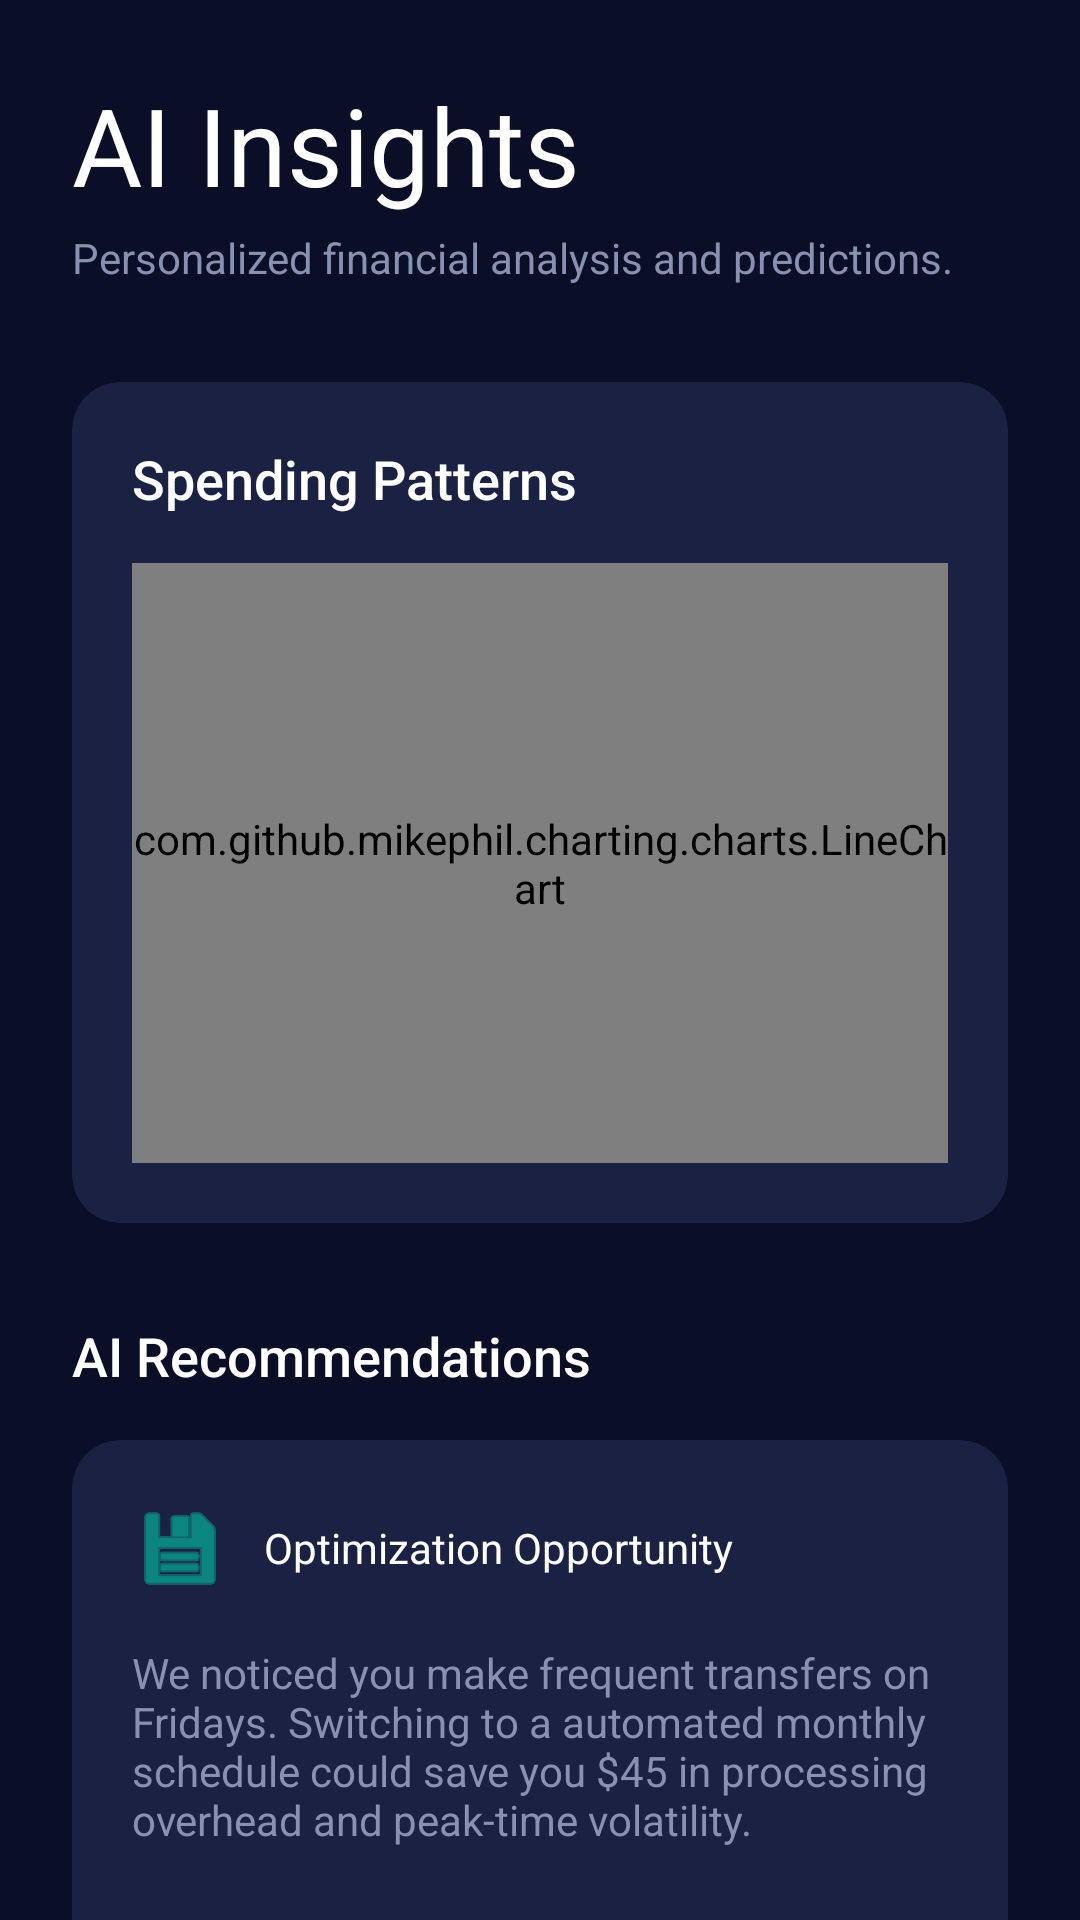

Produce the Android XML layout that renders to this screen, including the resource entries it uses.
<!-- AndroidManifest.xml: application theme Theme.SwiftApp -->
<!-- res/layout/fragment_insights.xml -->
<?xml version="1.0" encoding="utf-8"?>
<androidx.core.widget.NestedScrollView xmlns:android="http://schemas.android.com/apk/res/android"
    xmlns:app="http://schemas.android.com/apk/res-auto"
    android:layout_width="match_parent"
    android:layout_height="match_parent"
    android:background="@color/swift_bg_primary">

    <LinearLayout
        android:layout_width="match_parent"
        android:layout_height="wrap_content"
        android:orientation="vertical"
        android:padding="24dp">

        <TextView
            style="@style/SwiftText.Hero"
            android:layout_width="wrap_content"
            android:layout_height="wrap_content"
            android:text="AI Insights" />

        <TextView
            style="@style/SwiftText.Body"
            android:layout_width="wrap_content"
            android:layout_height="wrap_content"
            android:layout_marginTop="4dp"
            android:text="Personalized financial analysis and predictions." />

        
        <com.google.android.material.card.MaterialCardView
            style="@style/SwiftCard"
            android:layout_width="match_parent"
            android:layout_height="wrap_content"
            android:layout_marginTop="32dp">

            <LinearLayout
                android:layout_width="match_parent"
                android:layout_height="wrap_content"
                android:orientation="vertical"
                android:padding="20dp">

                <TextView
                    style="@style/SwiftText.Title"
                    android:layout_width="wrap_content"
                    android:layout_height="wrap_content"
                    android:text="Spending Patterns" />

                <com.github.mikephil.charting.charts.LineChart
                    android:id="@+id/spendingChart"
                    android:layout_width="match_parent"
                    android:layout_height="200dp"
                    android:layout_marginTop="16dp" />
            </LinearLayout>
        </com.google.android.material.card.MaterialCardView>

        
        <TextView
            style="@style/SwiftText.Title"
            android:layout_width="wrap_content"
            android:layout_height="wrap_content"
            android:layout_marginTop="32dp"
            android:text="AI Recommendations" />

        <com.google.android.material.card.MaterialCardView
            style="@style/SwiftCard"
            android:layout_width="match_parent"
            android:layout_height="wrap_content"
            android:layout_marginTop="16dp">

            <LinearLayout
                android:layout_width="match_parent"
                android:layout_height="wrap_content"
                android:orientation="vertical"
                android:padding="20dp">

                <RelativeLayout
                    android:layout_width="match_parent"
                    android:layout_height="wrap_content">

                    <ImageView
                        android:id="@+id/ivSavingIcon"
                        android:layout_width="32dp"
                        android:layout_height="32dp"
                        android:src="@android:drawable/ic_menu_save"
                        app:tint="@color/swift_primary" />

                    <TextView
                        android:layout_width="wrap_content"
                        android:layout_height="wrap_content"
                        android:layout_toEndOf="@id/ivSavingIcon"
                        android:layout_marginStart="12dp"
                        android:layout_centerVertical="true"
                        android:text="Optimization Opportunity"
                        android:textColor="@color/white"
                        android:fontFamily="sans-serif-bold" />
                </RelativeLayout>

                <TextView
                    android:id="@+id/tvAiFullDescription"
                    style="@style/SwiftText.Body"
                    android:layout_width="match_parent"
                    android:layout_height="wrap_content"
                    android:layout_marginTop="16dp"
                    android:text="We noticed you make frequent transfers on Fridays. Switching to a automated monthly schedule could save you $45 in processing overhead and peak-time volatility." />

                <Button
                    style="@style/SwiftButton.Secondary"
                    android:layout_width="match_parent"
                    android:layout_height="wrap_content"
                    android:layout_marginTop="20dp"
                    android:text="Enable Smart Schedule" />
            </LinearLayout>
        </com.google.android.material.card.MaterialCardView>

        
        <com.google.android.material.card.MaterialCardView
            android:layout_width="match_parent"
            android:layout_height="wrap_content"
            android:layout_marginTop="20dp"
            app:cardCornerRadius="24dp"
            app:cardElevation="0dp">

            <FrameLayout
                android:layout_width="match_parent"
                android:layout_height="wrap_content"
                android:background="@drawable/bg_gradient_primary"
                android:padding="24dp">

                <LinearLayout
                    android:layout_width="match_parent"
                    android:layout_height="wrap_content"
                    android:orientation="vertical">

                    <TextView
                        android:layout_width="wrap_content"
                        android:layout_height="wrap_content"
                        android:text="SwiftX Treasury (Beta)"
                        android:textColor="#CCFFFFFF"
                        android:textSize="12sp" />

                    <TextView
                        android:layout_width="wrap_content"
                        android:layout_height="wrap_content"
                        android:layout_marginTop="4dp"
                        android:text="Earn 4.5% APY on idle balance"
                        android:textColor="@color/white"
                        android:textSize="18sp"
                        android:fontFamily="sans-serif-bold" />

                    <TextView
                        android:layout_width="wrap_content"
                        android:layout_height="wrap_content"
                        android:layout_marginTop="12dp"
                        android:text="Secure, liquid, and anchored on-chain."
                        android:textColor="#CCFFFFFF"
                        android:textSize="11sp" />
                </LinearLayout>
            </FrameLayout>
        </com.google.android.material.card.MaterialCardView>

    </LinearLayout>
</androidx.core.widget.NestedScrollView>
<!-- resources referenced by this layout -->
<resources>
  <color name="swift_bg_primary">#FF0A0E27</color>
  <color name="swift_primary">#FF00C9A7</color>
  <color name="white">#FFFFFFFF</color>
  <!-- drawable bg_gradient_primary (drawable) -->
  <?xml version="1.0" encoding="utf-8"?>
  <shape xmlns:android="http://schemas.android.com/apk/res/android">
      <gradient
          android:angle="135"
          android:startColor="@color/swift_gradient_start"
          android:centerColor="@color/swift_gradient_mid"
          android:endColor="@color/swift_gradient_end"
          android:type="linear" />
      <corners android:radius="@dimen/radius_lg" />
  </shape>
  <style name="SwiftButton.Secondary" parent="Widget.MaterialComponents.Button.OutlinedButton">
          <item name="android:textColor">@color/swift_primary</item>
          <item name="android:textSize">@dimen/text_lg</item>
          <item name="android:textAllCaps">false</item>
          <item name="cornerRadius">@dimen/radius_lg</item>
          <item name="strokeColor">@color/swift_primary</item>
          <item name="strokeWidth">1.5dp</item>
          <item name="android:minHeight">@dimen/button_height</item>
          <item name="rippleColor">@color/swift_ripple</item>
      </style>
  <style name="SwiftCard" parent="Widget.MaterialComponents.CardView">
          <item name="cardBackgroundColor">@color/swift_bg_card</item>
          <item name="cardCornerRadius">@dimen/radius_lg</item>
          <item name="cardElevation">0dp</item>
      </style>
  <style name="SwiftText.Body">
          <item name="android:textColor">@color/swift_text_secondary</item>
          <item name="android:textSize">@dimen/text_md</item>
          <item name="android:fontFamily">sans-serif</item>
      </style>
  <style name="SwiftText.Hero">
  
          <item name="android:textColor">@color/swift_text_primary</item>
          <item name="android:textSize">@dimen/text_hero</item>
          <item name="android:fontFamily">sans-serif-bold</item>
      </style>
  <style name="SwiftText.Title">
          <item name="android:textColor">@color/swift_text_primary</item>
          <item name="android:textSize">@dimen/text_xl</item>
          <item name="android:fontFamily">sans-serif-medium</item>
      </style>
  <color name="swift_gradient_start">#FF00C9A7</color>
  <color name="swift_gradient_mid">#FF845EF7</color>
  <color name="swift_gradient_end">#FF00B4D8</color>
  <dimen name="radius_lg">16dp</dimen>
  <dimen name="text_lg">16sp</dimen>
  <dimen name="button_height">52dp</dimen>
  <color name="swift_ripple">#3300C9A7</color>
  <color name="swift_bg_card">#FF1A2142</color>
  <color name="swift_text_secondary">#FF8892B0</color>
  <dimen name="text_md">14sp</dimen>
  <color name="swift_text_primary">#FFFFFFFF</color>
  <dimen name="text_hero">36sp</dimen>
  <dimen name="text_xl">18sp</dimen>
  <color name="swift_primary_dark">#FF00A88A</color>
  <color name="swift_secondary">#FF845EF7</color>
  <color name="swift_secondary_dark">#FF6B3FD4</color>
  <color name="swift_bg_secondary">#FF141937</color>
  <color name="swift_text_hint">#FF5A6380</color>
</resources>
